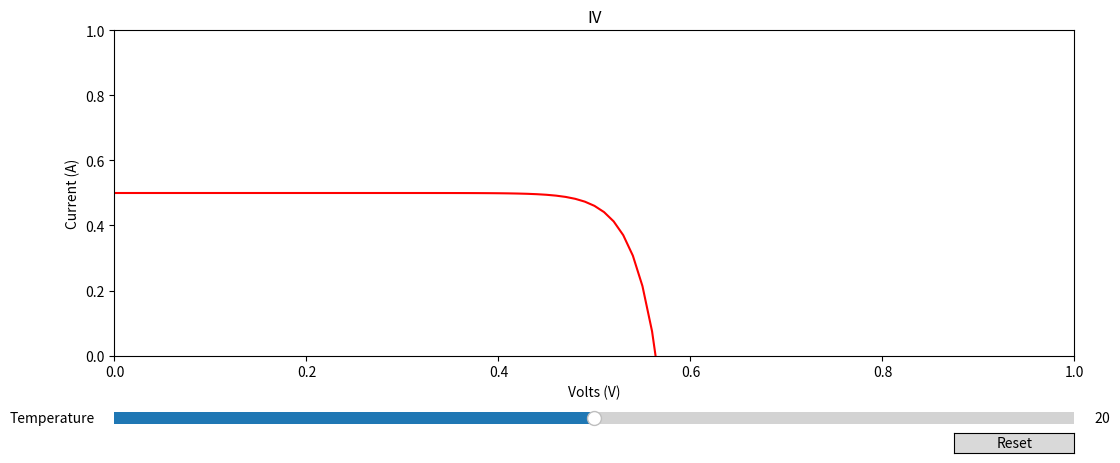

The matplotlib source for this figure:
from matplotlib.widgets import Slider, Button  # import the Slider widget
import numpy as np
import matplotlib.pyplot as plt

# set the x coordinate values from 0 to 1 with a 0.01 step size
v = np.arange(0, 1, 0.01)

# first we create the general layout of the figure that the plot will go in
fig = plt.figure(figsize=(12, 5))

# with two axes objects: one for the plot of the function and the other for the slider
IV_ax = plt.axes([0.1, 0.2, 0.8, 0.65])
slider_ax = plt.axes([0.1, 0.05, 0.8, 0.05])

# variables for equation
Il = 0.5
I0 = 1.0*(10**(-10))
q = 1.602*(10**(-19))
k = 1.381*(10**(-23))
T = 293.0
n = 1.0

# diode equation for the first quadrant
I = Il - I0*(np.exp((q*v)/(n*k*T))-1)

# in plot_ax we plot the function with the initial value of the parameter T
plt.axes(IV_ax)
# plot labels
plt.title('IV')
plt.xlabel('Volts (V)')
plt.ylabel('Current (A)')
IVplot, = plt.plot(v, I, 'r')
# axes limits
plt.xlim(0, 1)
plt.ylim(0, 1)

# set values for the slider, this one deals with temperature
T_min = 0    # the minimum value of the parameter T
T_max = 40   # the maximum value of the parameter T
T_init = 20   # the value of the parameter a to be used initially, when the graph is created

# here we create the slider
T_slider = Slider(slider_ax,      # the axes object containing the slider
                  'Temperature',  # the name of the slider parameter
                  T_min,          # minimal value of the parameter
                  T_max,          # maximal value of the parameter
                  valinit=T_init)  # initial value of the parameter

# Next we define a function that will be executed each time the value indicated by the slider changes.
# The variable of this function will be assigned the value of the slider.
def update(val):
    temp = T_slider.val
    IVplot.set_ydata((Il - I0*(np.exp((q*v)/(n*k*(-temp+273.0)))-1.0)))  # set new y-coordinates of the plotted points
    fig.canvas.draw_idle()          # redraw the plot

# the final step is to specify that the slider needs to
# execute the above function when its value changes
T_slider.on_changed(update)

resetax = plt.axes([0.8, 0.005, 0.1, 0.04])
button = Button(resetax, 'Reset', hovercolor='0.975')

# create a reset function for the slider
def reset(event):
    T_slider.reset()

# a button that activates the reset function
button.on_clicked(reset)

# display the plot
plt.show()
